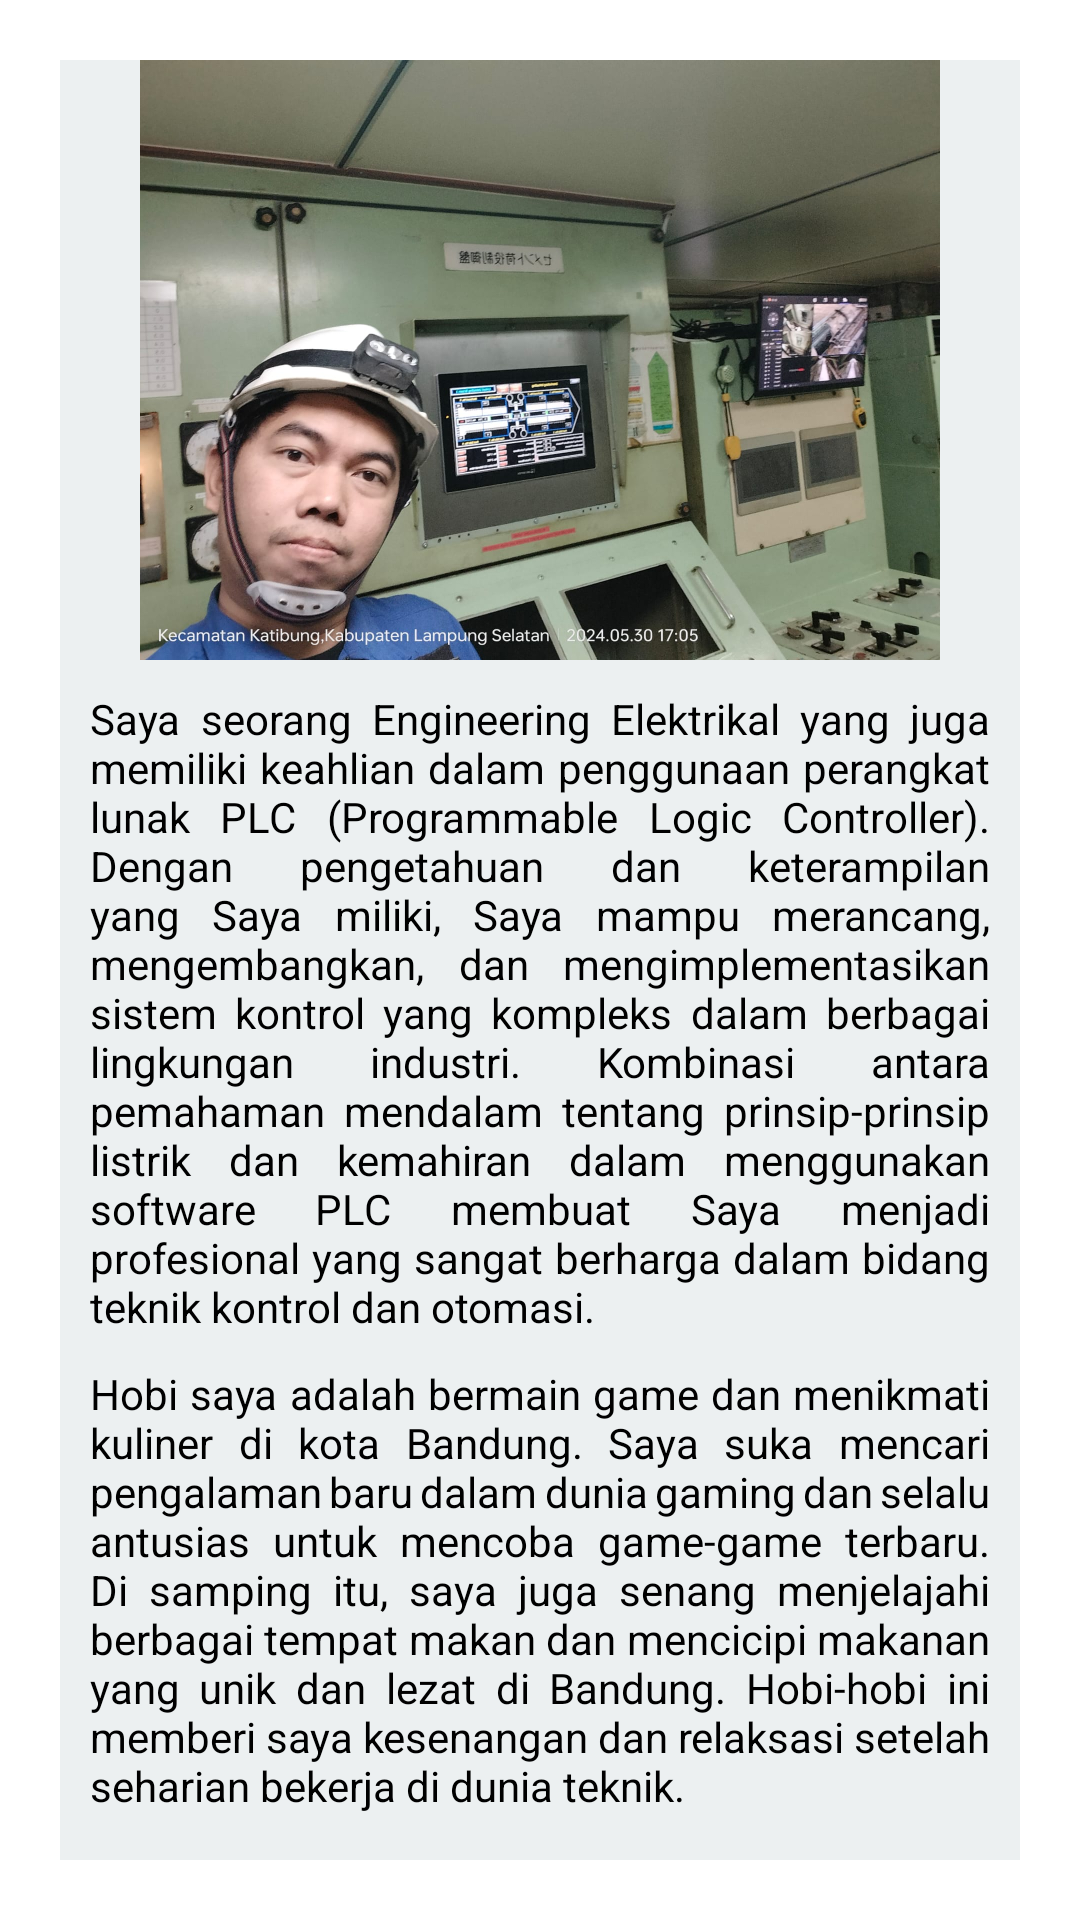

Here is an Android app screen rendered from its layout file. Give the layout XML and the strings, colors and styles it references.
<!-- AndroidManifest.xml: application theme Theme.MYSELFAPPS -->
<!-- res/layout/fragment_home.xml -->
<?xml version="1.0" encoding="utf-8"?>
<FrameLayout xmlns:android="http://schemas.android.com/apk/res/android"
    xmlns:tools="http://schemas.android.com/tools"
    xmlns:app="http://schemas.android.com/apk/res-auto"
    android:layout_width="match_parent"
    android:layout_height="match_parent"
    android:background="@color/white"
    tools:context=".fragment.HomeFragment">

    <LinearLayout
        android:layout_width="match_parent"
        android:layout_height="match_parent"
        android:background="@color/clouds"
        android:layout_margin="20dp"
        android:orientation="vertical">

        <ImageView
            android:layout_width="wrap_content"
            android:layout_height="200dp"
            android:src="@drawable/phome_fofo_joy2"
            android:layout_marginBottom="10dp"/>

        <TextView
            android:layout_width="match_parent"
            android:layout_height="wrap_content"
            android:text="@string/descHome"
            android:textSize="14sp"
            android:layout_marginHorizontal="10dp"
            android:justificationMode="inter_word"
            android:textColor="@color/black"
            android:layout_marginBottom="10dp"/>

        <TextView
            android:layout_width="match_parent"
            android:layout_height="wrap_content"
            android:text="@string/descHome2"
            android:textSize="14sp"
            android:layout_marginHorizontal="10dp"
            android:justificationMode="inter_word"
            android:textColor="@color/black"/>

    </LinearLayout>
</FrameLayout>
<!-- resources referenced by this layout -->
<resources>
  <color name="black">#FF000000</color>
  <color name="clouds">#ecf0f1</color>
  <color name="white">#FFFFFFFF</color>
  <!-- drawable phome_fofo_joy2: jpeg bitmap (drawable, 175947 bytes) -->
  <string name="descHome">Saya seorang Engineering Elektrikal yang juga memiliki keahlian dalam penggunaan perangkat lunak PLC (Programmable Logic Controller). Dengan pengetahuan dan keterampilan yang Saya miliki, Saya mampu merancang, mengembangkan, dan mengimplementasikan sistem kontrol yang kompleks dalam berbagai lingkungan industri. Kombinasi antara pemahaman mendalam tentang prinsip-prinsip listrik dan kemahiran dalam menggunakan software PLC membuat Saya menjadi profesional yang sangat berharga dalam bidang teknik kontrol dan otomasi.</string>
  <string name="descHome2">Hobi saya adalah bermain game dan menikmati kuliner di kota Bandung. Saya suka mencari pengalaman baru dalam dunia gaming dan selalu antusias untuk mencoba game-game terbaru. Di samping itu, saya juga senang menjelajahi berbagai tempat makan dan mencicipi makanan yang unik dan lezat di Bandung. Hobi-hobi ini memberi saya kesenangan dan relaksasi setelah seharian bekerja di dunia teknik.</string>
  <style name="Theme.MYSELFAPPS" parent="Theme.Material3.DayNight.NoActionBar">
          
      </style>
</resources>
